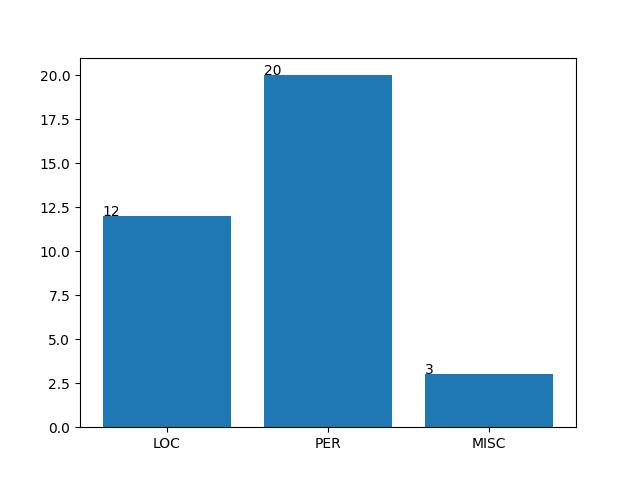

The file beside this chart, header and first rows:
id, start_pos, end_pos, surface, type
1, 35, 58, Mercatanzia di Fiorenza, LOC
3, 8, 14, Medici, PER
3, 199, 218, Santa Maria Maggior, LOC
3, 222, 230, Fiorenza, LOC
4, 360, 366, Nostro, PER
4, 367, 374, Signore, PER
5, 36, 44, cappella, LOC
5, 49, 56, Tedaldi, LOC
5, 84, 89, Servi, LOC
5, 139, 146, Filippo, PER
5, 179, 185, Nostra, PER
5, 186, 196, Donnaritta, MISC
6, 218, 230, Gino Capponi, PER
8, 51, 81, S. Michele della via de ’ Servi, LOC
10, 305, 308, And, PER
11, 104, 109, Re di, PER
11, 110, 120, Portogallo, LOC
14, 35, 38, San, PER
14, 39, 47, Domenico, LOC
16, 63, 72, Mona Lisa, PER
16, 165, 167, Re, PER
16, 168, 188, Francesco di Francia, PER
18, 160, 170, Santa Anna, PER
19, 16, 49, Lionardo Giovanantonio Boltraffio, PER
19, 157, 207, Transito di Nostra Donna e le Nozze di C…, MISC
20, 48, 67, Santa Caterina mart, PER
25, 85, 86, M, PER
25, 166, 168, Go, PER
25, 182, 187, David, PER
25, 408, 421, Miniato Pitti, PER
25, 425, 438, Monte Oliveto, LOC
29, 277, 283, Nostra, PER
29, 284, 289, Donna, MISC
30, 0, 2, Ol, LOC
30, 149, 153, Roma, LOC
